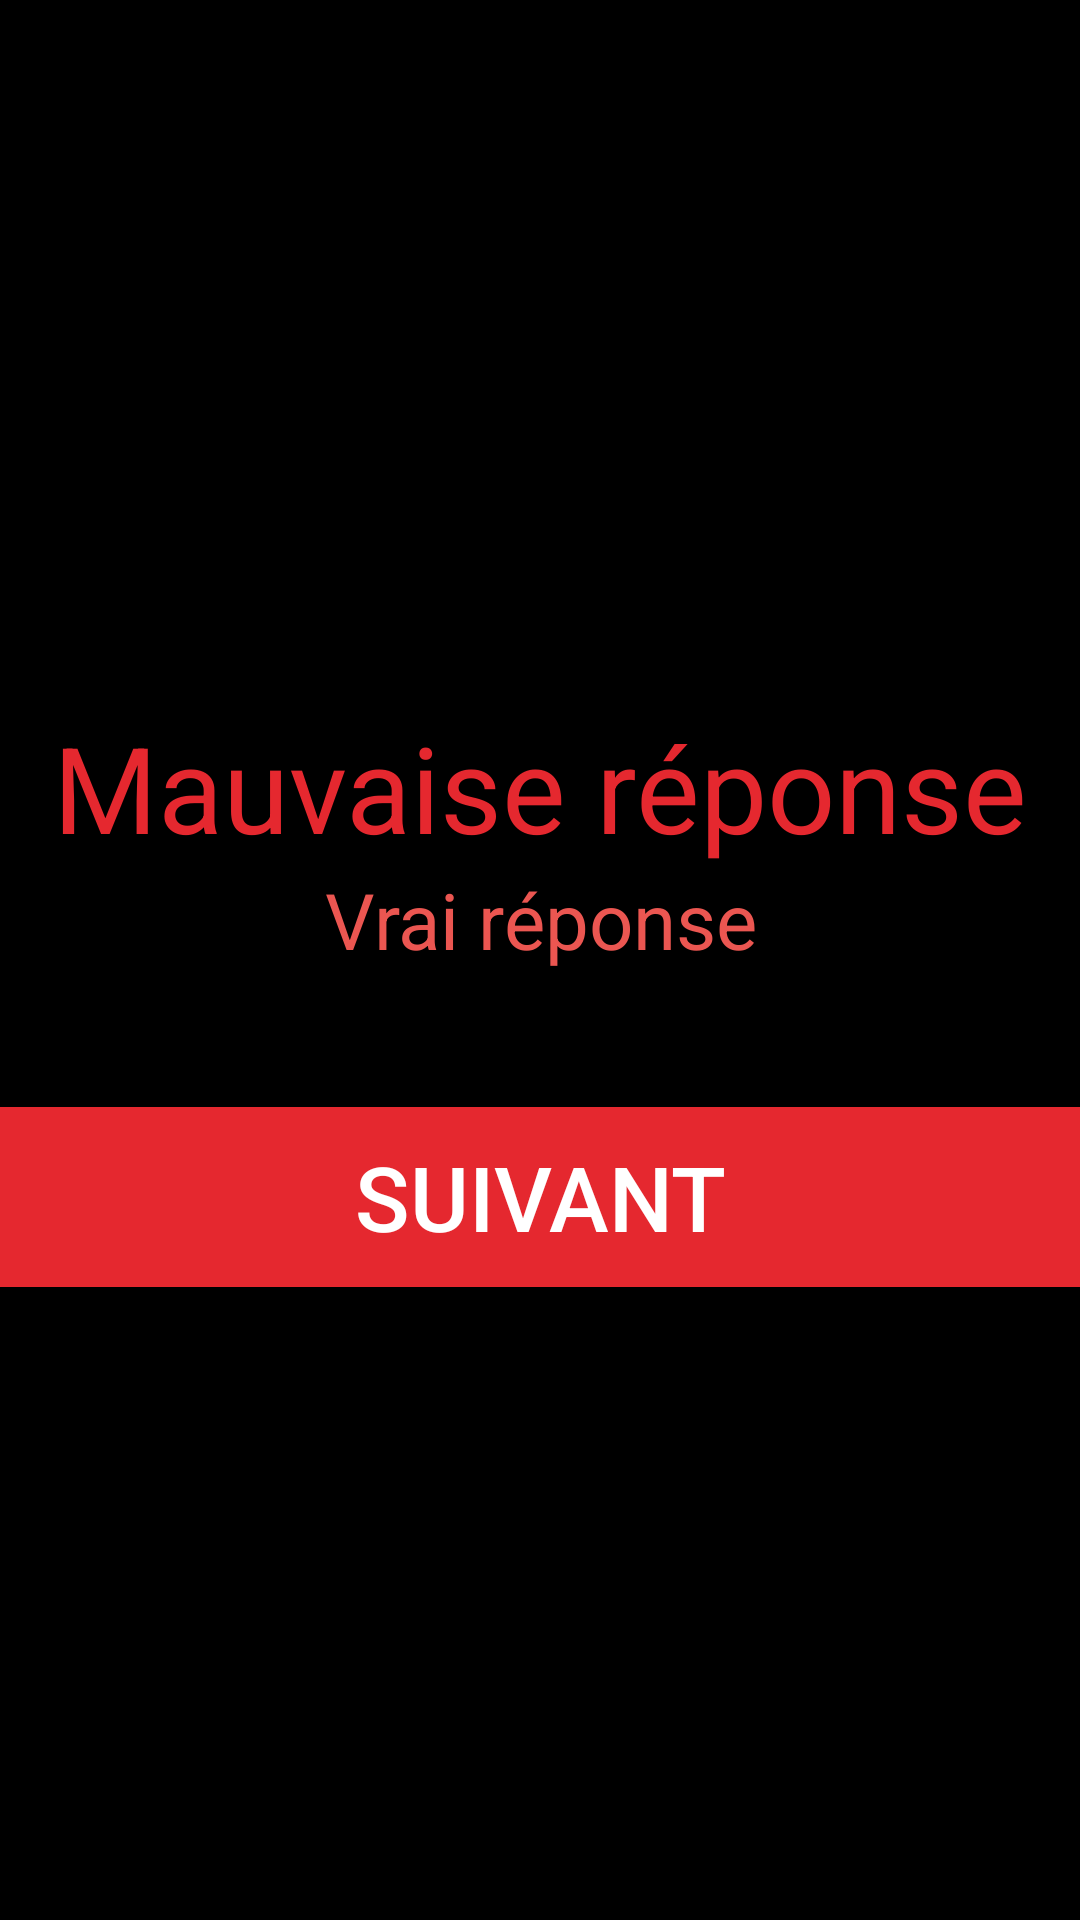

Write the Android layout XML for this screen, with the resource values it uses.
<!-- AndroidManifest.xml: application theme AppTheme -->
<!-- res/layout/dialog_incorrect.xml -->
<?xml version="1.0" encoding="utf-8"?>
<LinearLayout xmlns:android="http://schemas.android.com/apk/res/android"
    android:orientation="vertical"
    android:layout_width="match_parent"
    android:layout_height="match_parent"
    android:background="@color/transparent"
    android:gravity="center">
    <View
        android:layout_width="match_parent"
        android:layout_height="50dp"></View>
    <LinearLayout
        android:layout_width="match_parent"
        android:layout_height="wrap_content"
        android:orientation="vertical"
        android:padding="5dp">


        <TextView
            android:id="@+id/correctText"
            android:layout_width="match_parent"
            android:layout_height="wrap_content"
            android:text="Mauvaise réponse"
            android:textColor="#E5282F"
            android:gravity="center"
            android:textSize="40sp"/>

        <TextView
            android:id="@+id/correctAnswer"
            android:layout_width="match_parent"
            android:layout_height="wrap_content"
            android:textColor="@color/colorSaumon"
            android:text="Vrai réponse"
            android:gravity="center"
            android:textSize="26sp"/>
    </LinearLayout>
    <View

        android:layout_width="match_parent"
        android:layout_height="40dp"></View>
    <Button
        android:id="@+id/dialogNext"
        android:layout_width="400dp"
        android:layout_height="60dp"
        android:text="Suivant"
        android:textSize="30sp"
        android:background="#E5282F"
        android:textColor="@color/colorWhite"/>
    <View
        android:layout_width="match_parent"
        android:layout_height="30dp"></View>
</LinearLayout>
<!-- resources referenced by this layout -->
<resources>
  <color name="colorSaumon">#EB5651</color>
  <color name="colorWhite">#FFFFFF</color>
  <color name="transparent">#FF000000</color>
  <style name="AppTheme" parent="Theme.AppCompat.NoActionBar">
          
          <item name="colorPrimary">@color/colorPrimary</item>
          <item name="colorPrimaryDark">@color/colorPrimaryDark</item>
          <item name="windowNoTitle">true</item>
          <item name="windowActionBar">false</item>
          <item name="android:background">#00000000</item>
          <item name="colorControlNormal">#0073AF</item>
          <item name="android:textColorHighlight">#C1E6EA</item>
          <item name="android:colorControlActivated">#0073AF</item>
          <item name="colorControlHighlight">@color/colorBlue1</item>
      </style>
  <color name="colorPrimary">#004181</color>
  <color name="colorPrimaryDark">#003467</color>
  <color name="colorBlue1">#127DF0</color>
</resources>
